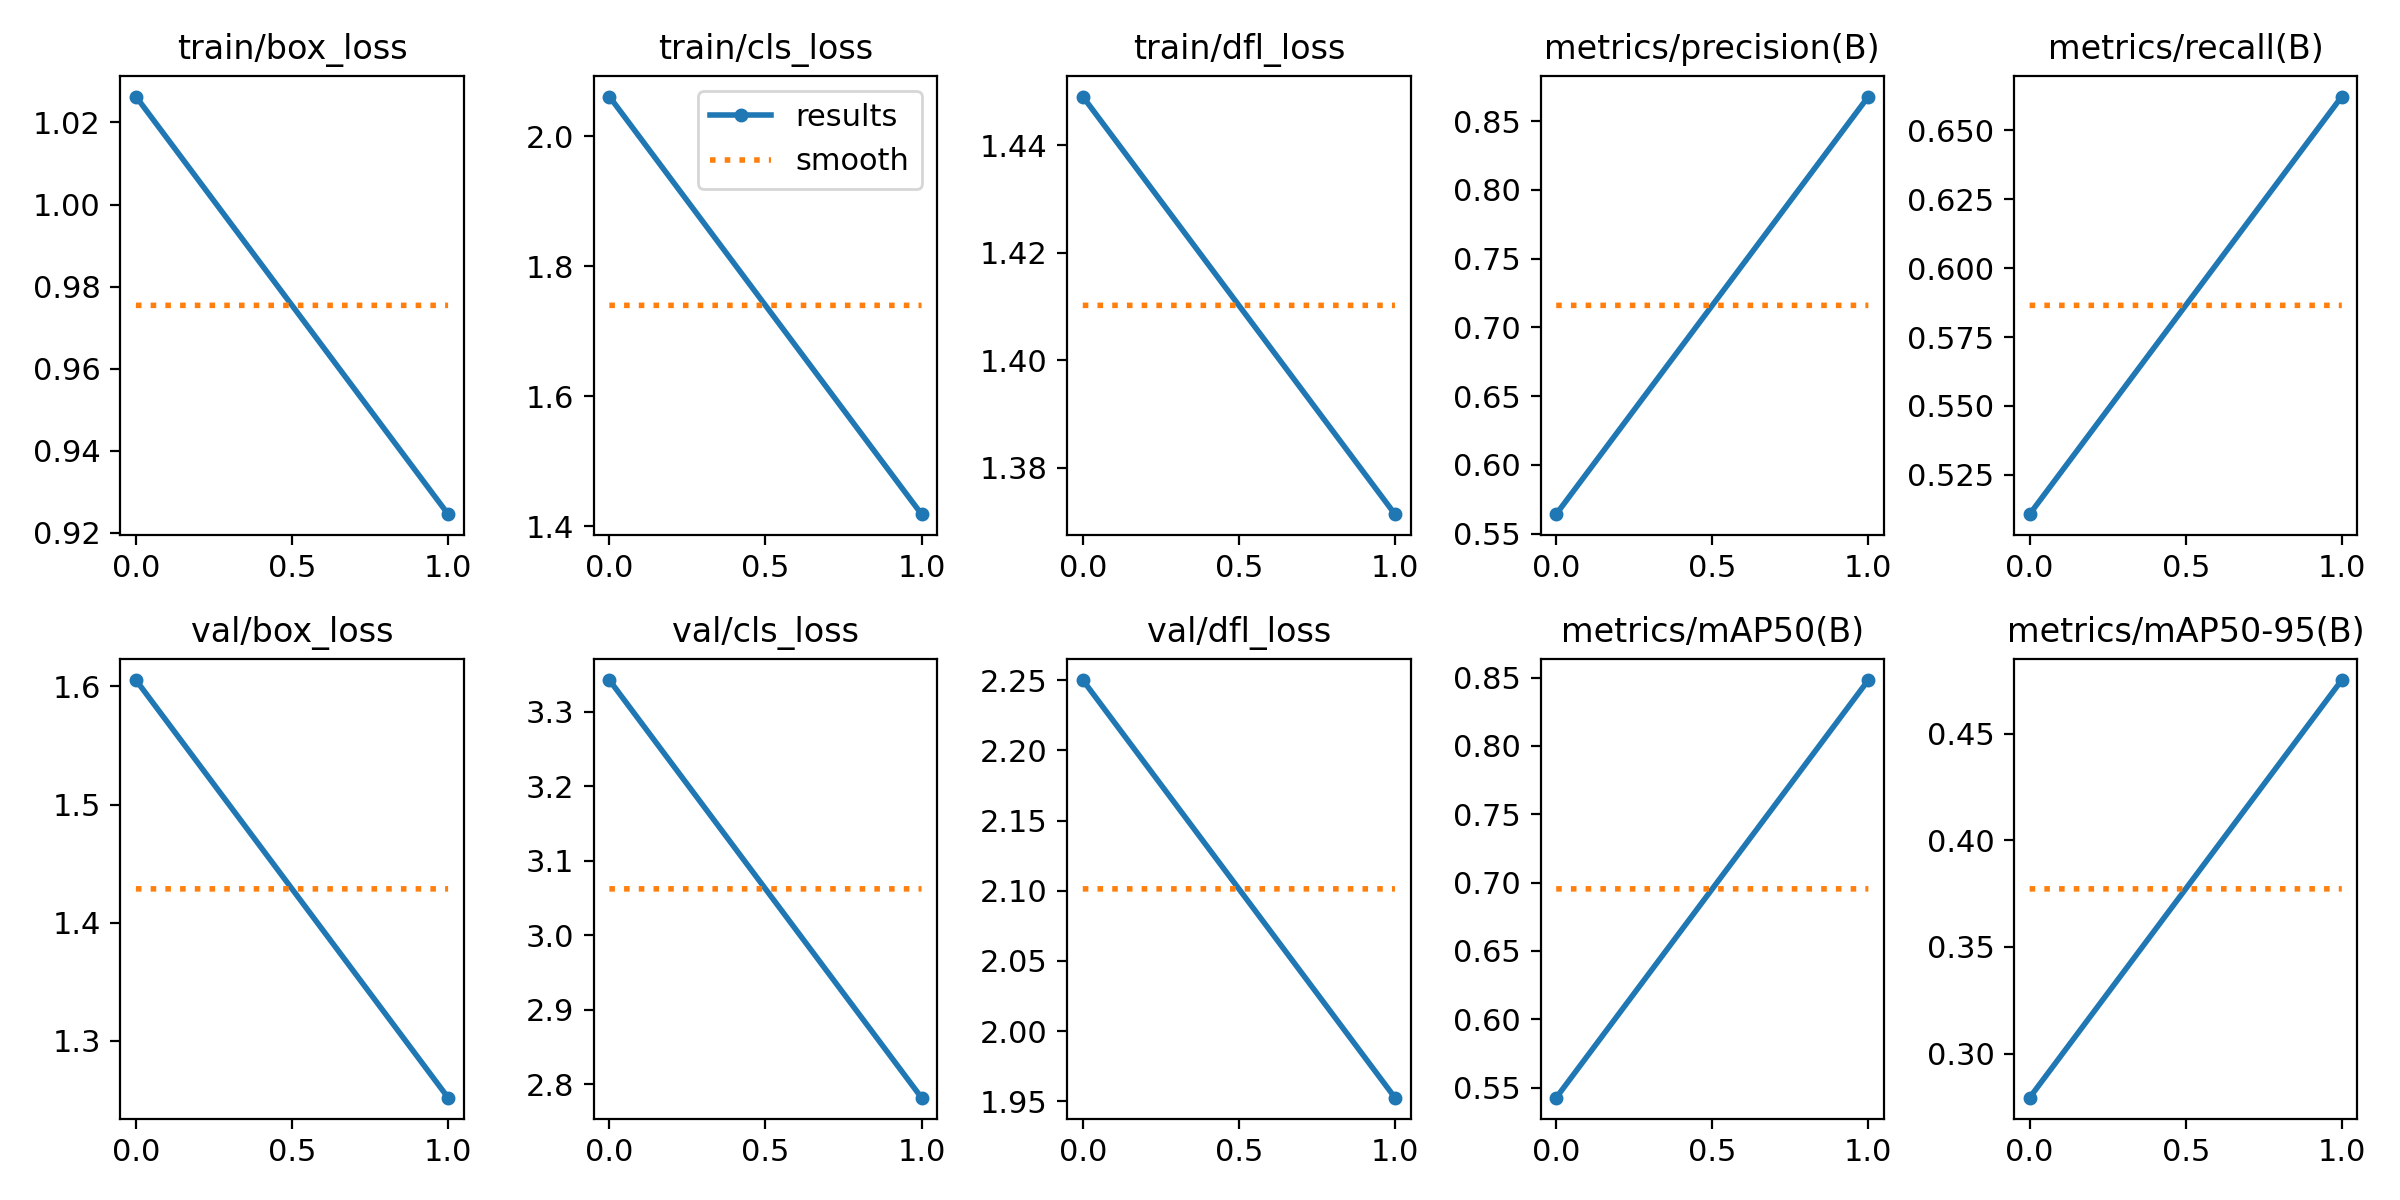

Data behind this chart, as committed beside it:
epoch, train/box_loss, train/cls_loss, train/dfl_loss, metrics/precision(B), metrics/recall(B), metrics/mAP50(B), metrics/mAP50-95(B), val/box_loss, val/cls_loss, val/dfl_loss, lr/pg0, lr/pg1, lr/pg2
0, 1.026, 2.061, 1.449, 0.5642, 0.5107, 0.5426, 0.2793, 1.605, 3.342, 2.25, 0.00038, 0.00038, 0.00038
1, 0.9246, 1.418, 1.371, 0.8678, 0.6623, 0.8482, 0.4751, 1.252, 2.782, 1.952, 0.0003939, 0.0003939, 0.0003939
